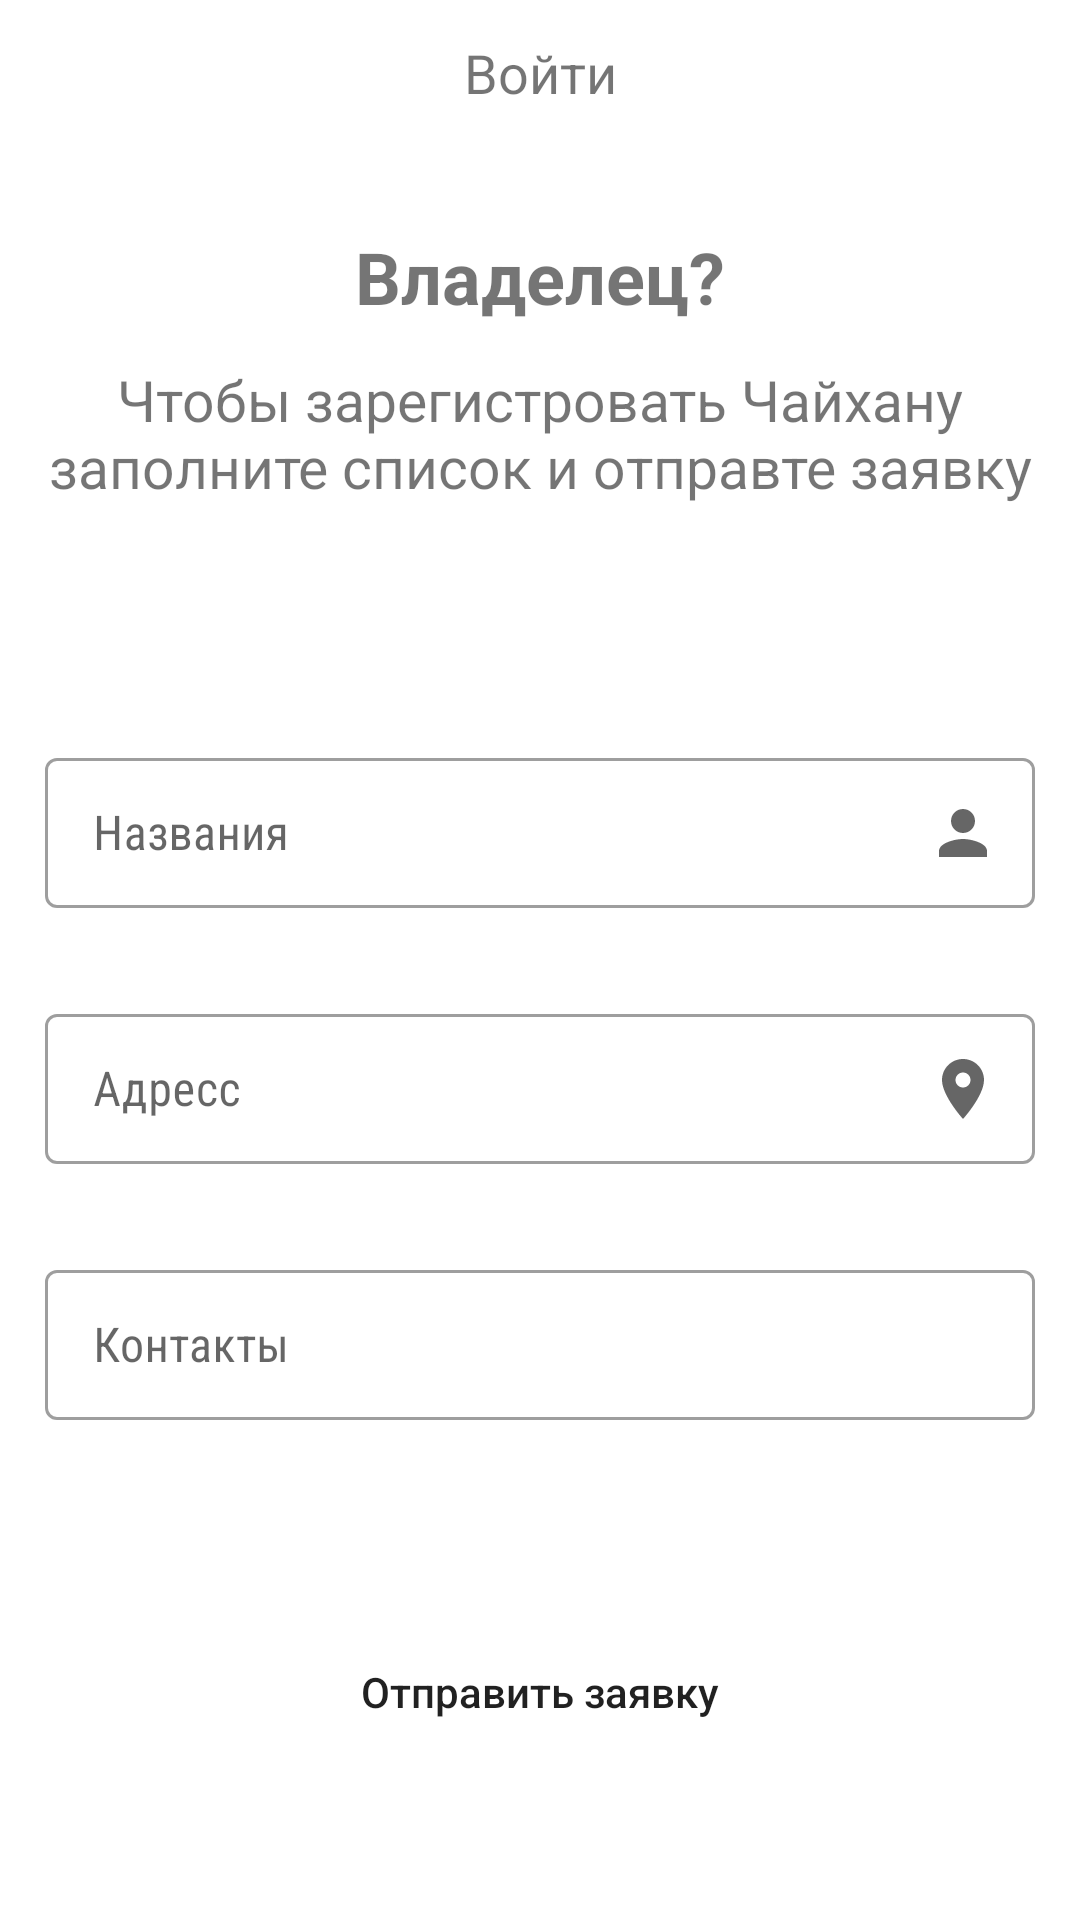

Reconstruct the res/layout file that produces this screen, plus the resources it refers to.
<!-- AndroidManifest.xml: application theme Theme.ChayhanaApp -->
<!-- res/layout/new_chahana_registration.xml -->
<?xml version="1.0" encoding="utf-8"?>
<androidx.constraintlayout.widget.ConstraintLayout xmlns:android="http://schemas.android.com/apk/res/android"
    xmlns:app="http://schemas.android.com/apk/res-auto"
    xmlns:tools="http://schemas.android.com/tools"
    android:layout_width="match_parent"
    android:layout_height="match_parent">

    <TextView
        android:id="@+id/headlineEnterDetail"
        android:layout_width="wrap_content"
        android:layout_height="wrap_content"
        android:padding="12dp"
        android:text="Войти"
        android:textSize="18sp"
        app:layout_constraintLeft_toLeftOf="parent"
        app:layout_constraintRight_toRightOf="parent"
        app:layout_constraintTop_toTopOf="parent" />

    <androidx.constraintlayout.widget.ConstraintLayout
        android:id="@+id/welcomingConstraintL"
        android:layout_width="match_parent"
        android:layout_height="wrap_content"
        app:layout_constraintBottom_toTopOf="@id/EditTextConstraintL"
        app:layout_constraintLeft_toLeftOf="parent"
        app:layout_constraintRight_toRightOf="parent"
        app:layout_constraintTop_toTopOf="parent">

        <androidx.constraintlayout.widget.ConstraintLayout
            android:layout_width="match_parent"
            android:layout_height="wrap_content"
            android:padding="12dp"
            app:layout_constraintBottom_toBottomOf="parent"
            app:layout_constraintHorizontal_bias="0.0"
            app:layout_constraintLeft_toLeftOf="parent"
            app:layout_constraintRight_toRightOf="parent"
            app:layout_constraintTop_toTopOf="parent"
            app:layout_constraintVertical_bias="0.0">

            <TextView
                android:id="@+id/welcomingText"
                android:layout_width="wrap_content"
                android:layout_height="match_parent"
                android:gravity="center"
                android:padding="12dp"
                android:text="Владелец?"
                android:textSize="24sp"
                android:textStyle="bold"
                app:layout_constraintBottom_toTopOf="@id/welcomingTextDescription"
                app:layout_constraintLeft_toLeftOf="parent"
                app:layout_constraintRight_toRightOf="parent"
                app:layout_constraintTop_toTopOf="parent" />

            <TextView
                android:id="@+id/welcomingTextDescription"
                android:layout_width="wrap_content"
                android:layout_height="match_parent"
                android:gravity="center"
                android:text="@string/chayxana_registration_text"
                android:textSize="19sp"
                android:typeface="normal"
                app:layout_constraintBottom_toBottomOf="parent"
                app:layout_constraintLeft_toLeftOf="parent"
                app:layout_constraintRight_toRightOf="parent"
                app:layout_constraintTop_toBottomOf="@id/welcomingText" />

        </androidx.constraintlayout.widget.ConstraintLayout>


    </androidx.constraintlayout.widget.ConstraintLayout>

    <androidx.constraintlayout.widget.ConstraintLayout
        android:id="@+id/EditTextConstraintL"
        android:layout_width="match_parent"
        android:layout_height="wrap_content"
        app:layout_constraintBottom_toTopOf="@id/continueBtnLayout"
        app:layout_constraintTop_toBottomOf="@id/welcomingConstraintL">

        <com.google.android.material.textfield.TextInputLayout
            android:id="@+id/nameL"
            style="@style/Widget.MaterialComponents.TextInputLayout.OutlinedBox.Dense"
            android:layout_width="match_parent"
            android:layout_height="wrap_content"
            android:padding="15dp"
            app:endIconDrawable="@drawable/ic_person"
            app:endIconMode="custom"
            app:layout_constraintBottom_toTopOf="@id/emailOrNumberLay"
            app:layout_constraintHorizontal_bias="0.0"
            app:layout_constraintLeft_toLeftOf="parent"
            app:layout_constraintRight_toRightOf="parent"
            app:layout_constraintTop_toTopOf="parent">

            <EditText
                android:id="@+id/name"
                android:layout_width="match_parent"
                android:layout_height="50dp"
                android:fontFamily="sans-serif-condensed"
                android:hint="Названия"
                android:inputType="textNoSuggestions|textCapSentences" />
        </com.google.android.material.textfield.TextInputLayout>

        <com.google.android.material.textfield.TextInputLayout
            android:id="@+id/emailOrNumberLay"
            style="@style/Widget.MaterialComponents.TextInputLayout.OutlinedBox.Dense"
            android:layout_width="match_parent"
            android:layout_height="wrap_content"
            android:padding="15dp"
            app:endIconDrawable="@drawable/ic_location"
            app:endIconMode="custom"
            app:layout_constraintBottom_toTopOf="@id/passwordLay"
            app:layout_constraintHorizontal_bias="0.0"
            app:layout_constraintLeft_toLeftOf="parent"
            app:layout_constraintRight_toRightOf="parent"
            app:layout_constraintTop_toBottomOf="@id/nameL">

            <EditText
                android:id="@+id/emailOrNumber"
                android:layout_width="match_parent"
                android:layout_height="50dp"
                android:fontFamily="sans-serif-condensed"
                android:hint="Адресс"
                android:inputType="textNoSuggestions|textCapSentences" />
        </com.google.android.material.textfield.TextInputLayout>

        <com.google.android.material.textfield.TextInputLayout
            android:id="@+id/passwordLay"
            style="@style/Widget.MaterialComponents.TextInputLayout.OutlinedBox.Dense"
            android:layout_width="match_parent"
            android:layout_height="wrap_content"
            android:padding="15dp"
            app:endIconDrawable="@drawable/ic_phone"
            app:endIconMode="custom"
            app:layout_constraintBottom_toBottomOf="parent"
            app:layout_constraintLeft_toLeftOf="parent"
            app:layout_constraintRight_toRightOf="parent"
            app:layout_constraintTop_toBottomOf="@id/emailOrNumberLay">

            <EditText
                android:id="@+id/password"
                android:layout_width="match_parent"
                android:layout_height="50dp"
                android:fontFamily="sans-serif-condensed"
                android:hint="Контакты"
                android:inputType="textPassword" />
        </com.google.android.material.textfield.TextInputLayout>


    </androidx.constraintlayout.widget.ConstraintLayout>

    <androidx.constraintlayout.widget.ConstraintLayout
        android:id="@+id/continueBtnLayout"
        android:layout_width="match_parent"
        android:layout_height="wrap_content"
        app:layout_constraintBottom_toBottomOf="parent"
        app:layout_constraintEnd_toEndOf="parent"
        app:layout_constraintHorizontal_bias="0.0"
        app:layout_constraintStart_toStartOf="parent"
        app:layout_constraintTop_toBottomOf="@id/EditTextConstraintL">

        <Button
            android:id="@+id/btnContinue"
            android:layout_width="wrap_content"
            android:layout_height="wrap_content"
            android:background="@drawable/custom_btn_style"
            android:text="Отправить заявку"
            android:textAllCaps="false"
            app:layout_constraintLeft_toLeftOf="parent"
            app:layout_constraintRight_toRightOf="parent"
            app:layout_constraintTop_toTopOf="parent"
            tools:layout_editor_absoluteX="135dp"
            tools:layout_editor_absoluteY="562dp" />
    </androidx.constraintlayout.widget.ConstraintLayout>
</androidx.constraintlayout.widget.ConstraintLayout>
<!-- resources referenced by this layout -->
<resources>
  <!-- drawable custom_btn_style (drawable) -->
  <?xml version="1.0" encoding="utf-8"?>
  <shape xmlns:android="http://schemas.android.com/apk/res/android"
  
      android:shape="rectangle">
      <corners android:radius="12dp" />
  
  </shape>
  <!-- drawable ic_location (drawable) -->
  <vector android:height="24dp" android:tint="#836E84"
      android:viewportHeight="24" android:viewportWidth="24"
      android:width="24dp" xmlns:android="http://schemas.android.com/apk/res/android">
      <path android:fillColor="@android:color/white" android:pathData="M12,2C8.13,2 5,5.13 5,9c0,5.25 7,13 7,13s7,-7.75 7,-13c0,-3.87 -3.13,-7 -7,-7zM12,11.5c-1.38,0 -2.5,-1.12 -2.5,-2.5s1.12,-2.5 2.5,-2.5 2.5,1.12 2.5,2.5 -1.12,2.5 -2.5,2.5z"/>
  </vector>
  <!-- drawable ic_person (drawable) -->
  <vector android:height="24dp" android:tint="#836E84"
      android:viewportHeight="24" android:viewportWidth="24"
      android:width="24dp" xmlns:android="http://schemas.android.com/apk/res/android">
      <path android:fillColor="@android:color/white" android:pathData="M12,12c2.21,0 4,-1.79 4,-4s-1.79,-4 -4,-4 -4,1.79 -4,4 1.79,4 4,4zM12,14c-2.67,0 -8,1.34 -8,4v2h16v-2c0,-2.66 -5.33,-4 -8,-4z"/>
  </vector>
  <string name="chayxana_registration_text" formatted="true">Чтобы зарегистровать Чайхану заполните список и отправте заявку
      </string>
  <style name="Theme.ChayhanaApp" parent="Theme.MaterialComponents.DayNight.NoActionBar">
          
          <item name="colorPrimary">@color/orange_500</item>
          <item name="colorPrimaryVariant">@color/purple_700</item>
          <item name="colorOnPrimary">@color/white</item>
          
          <item name="colorSecondary">@color/teal_200</item>
          <item name="colorSecondaryVariant">@color/teal_700</item>
          <item name="colorOnSecondary">@color/black</item>
          
          <item name="android:statusBarColor" tools:targetApi="l">?attr/colorPrimaryVariant</item>
          
      </style>
  <color name="orange_500">#FF7643</color>
  <color name="purple_700">#918C8C</color>
  <color name="white">#FFFFFFFF</color>
  <color name="teal_200">#FF03DAC5</color>
  <color name="teal_700">#FF018786</color>
  <color name="black">#FF000000</color>
</resources>
